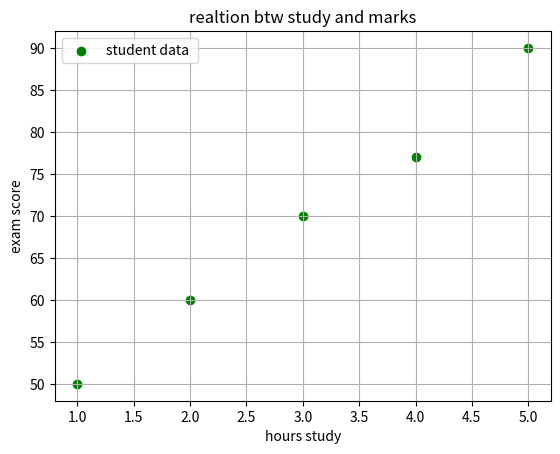

The matplotlib source for this figure:
import matplotlib.pyplot as plt 
hours_study =[1,2,3,4,5]
exam_score =[50,60,70,77,90]
plt.scatter(hours_study,exam_score,color="green",marker="o",label="student data ")
plt.xlabel("hours study")
plt.ylabel("exam score")
plt.title("realtion btw study and marks")
plt.legend()
plt.grid(True)
plt.show()
